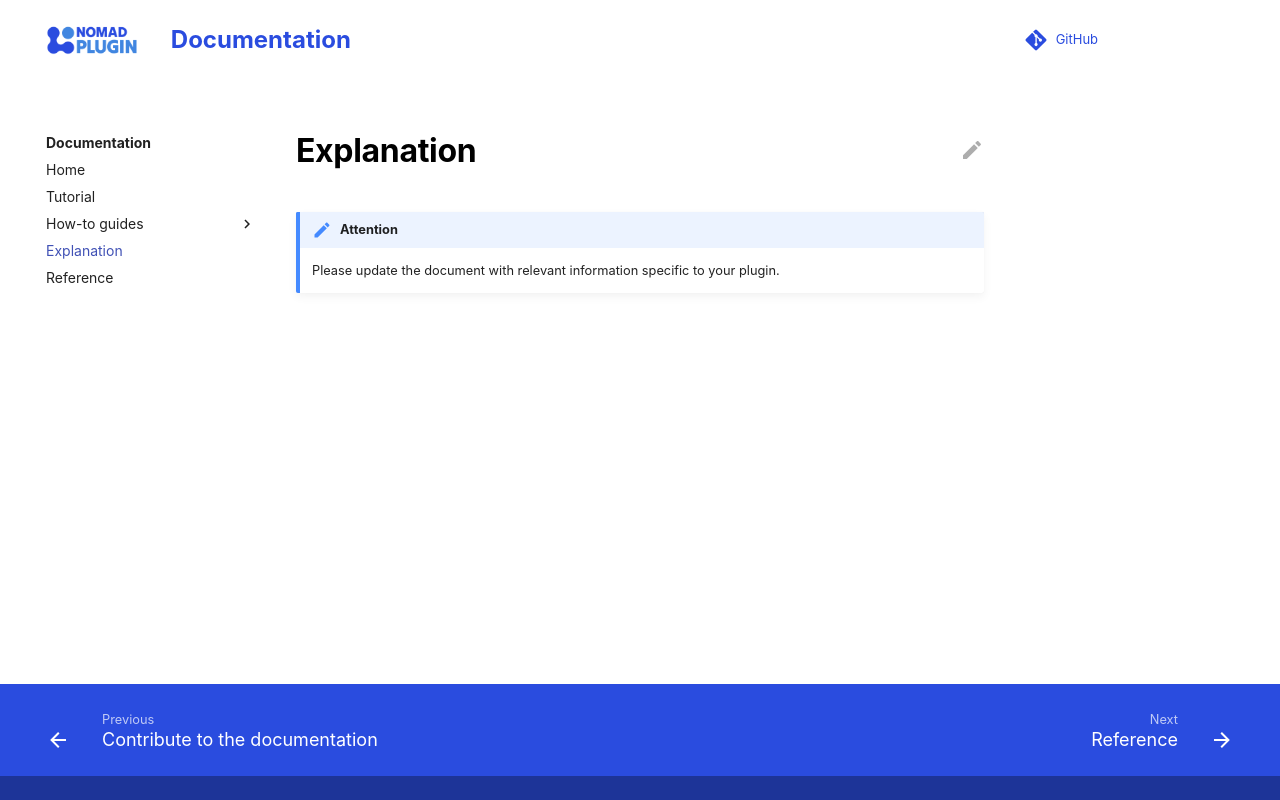

repository: nomad-coe/nomad-normalizer-plugin-spectra · page: explanation/explanation.html · generator: mkdocs

# Explanation

!!! note "Attention"
    Please update the document with relevant information specific to your plugin.
